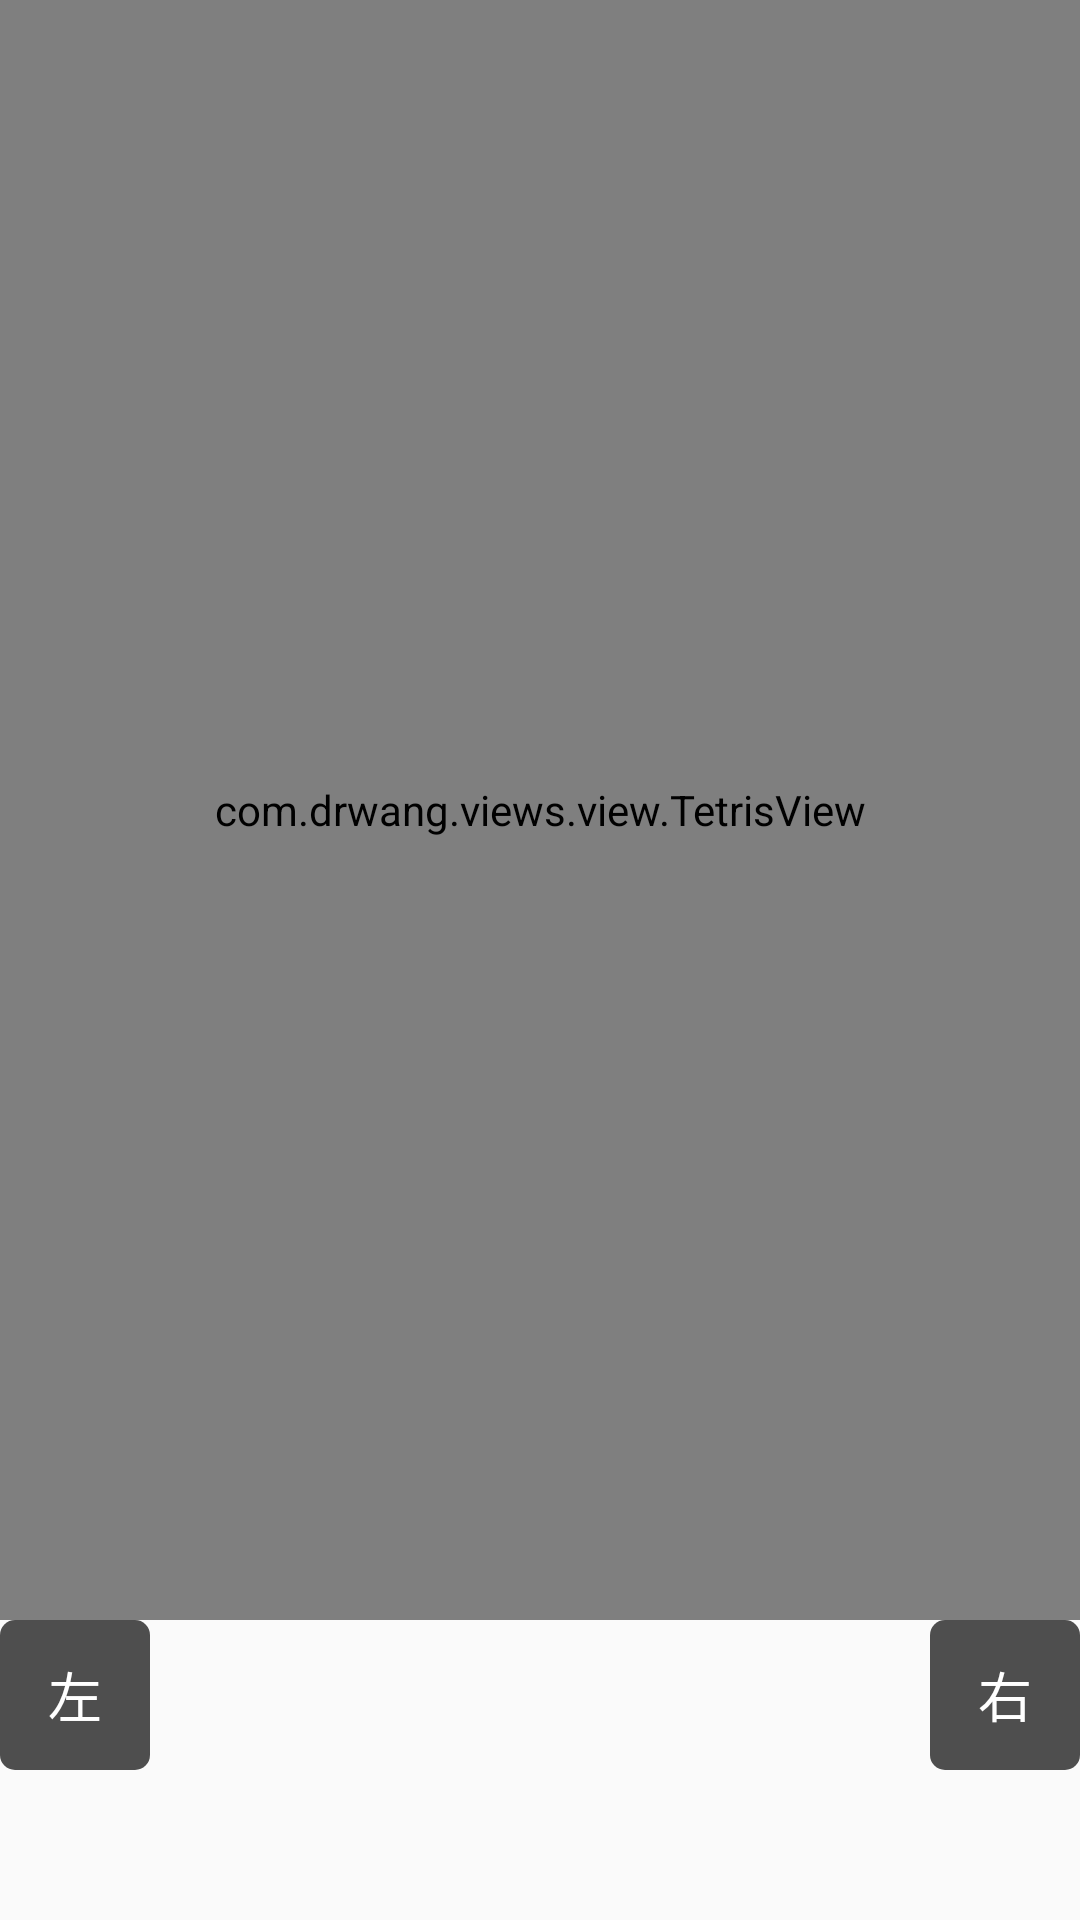

Reconstruct the res/layout file that produces this screen, plus the resources it refers to.
<!-- AndroidManifest.xml: application theme AppTheme -->
<!-- res/layout/activity_text.xml -->
<?xml version="1.0" encoding="utf-8"?>
<RelativeLayout xmlns:android="http://schemas.android.com/apk/res/android"
    android:layout_width="match_parent"
    android:layout_height="match_parent"
    android:orientation="vertical">

    
    
    

    
    
    
    

    
    
    
    
    
    
    <com.drwang.views.view.TetrisView
        android:id="@+id/tv"
        android:layout_width="match_parent"
        android:layout_height="match_parent"
        android:layout_above="@+id/rlOp" />

    <RelativeLayout
        android:id="@+id/rlOp"
        android:layout_width="match_parent"
        android:layout_height="100dp"
        android:layout_alignParentBottom="true">

        <TextView
            android:id="@+id/tvLeft"
            android:layout_width="50dp"
            android:layout_height="50dp"
            android:background="@drawable/shape_custom_bg"
            android:gravity="center"
            android:text="左"
            android:textColor="@color/color_white"
            android:textSize="18dp" />
        <TextView
            android:id="@+id/tvRight"
            android:layout_width="50dp"
            android:layout_alignParentRight="true"
            android:layout_height="50dp"
            android:background="@drawable/shape_custom_bg"
            android:gravity="center"
            android:text="右"
            android:textColor="@color/color_white"
            android:textSize="18dp" />
    </RelativeLayout>
</RelativeLayout>
<!-- resources referenced by this layout -->
<resources>
  <color name="color_white">#FFFFFFFF</color>
  <!-- drawable shape_custom_bg (drawable) -->
  <?xml version="1.0" encoding="utf-8"?>
  <shape xmlns:android="http://schemas.android.com/apk/res/android"
      android:shape="rectangle">
      <corners android:radius="5dp" />
  <solid android:color="@color/hal_black2"/>
      <size android:height="50dp" android:width="50dp"/>
  </shape>
  <style name="AppTheme" parent="Theme.AppCompat.Light.NoActionBar">
          
          <item name="colorPrimary">@color/colorPrimary</item>
          <item name="colorPrimaryDark">@color/colorPrimaryDark</item>
          <item name="colorAccent">@color/colorAccent</item>
      </style>
  <color name="hal_black2">#af000000</color>
  <color name="colorPrimary">#AAAAAA</color>
  <color name="colorPrimaryDark">#00FFFFFF</color>
  <color name="colorAccent">#FF4081</color>
</resources>
